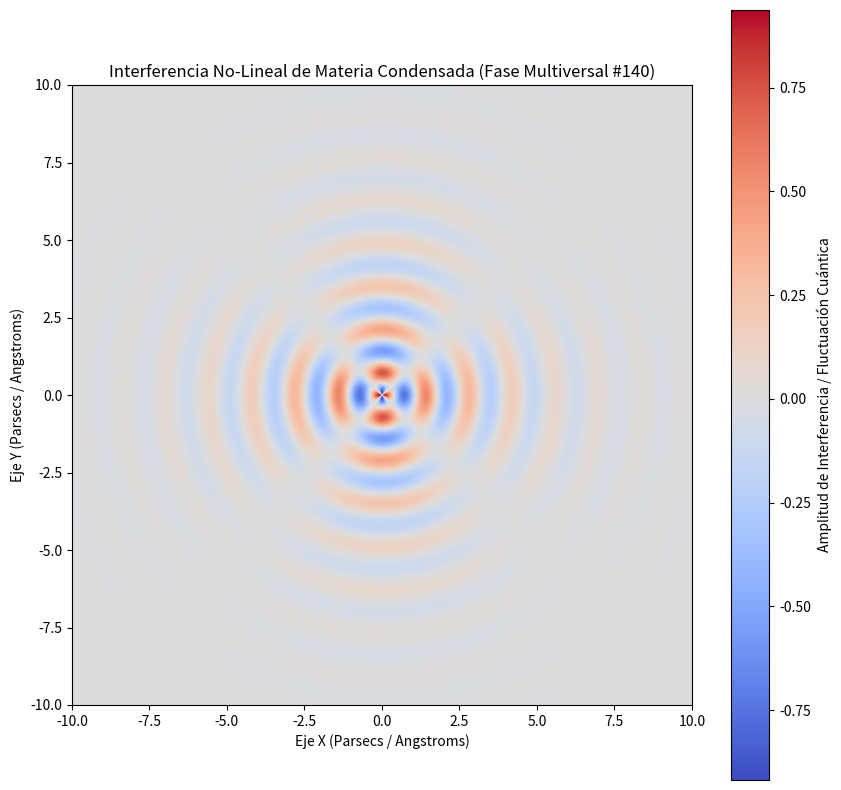

This chart was generated by the following Python code:
%matplotlib inline
# Simulación Multiversal: Materia Condensada - Variante 140
import numpy as np
import matplotlib.pyplot as plt

# Parámetros Físicos No-Lineales
omega_1 = 4.492
omega_2 = 2.049
lambda_decay = 0.414
phase_shift = 1.398

x = np.linspace(-10, 10, 800)
y = np.linspace(-10, 10, 800)
X, Y = np.meshgrid(x, y)

# Dinámica de Fluidos / Campos Tensor-Escalares (Fase Multiversal)
R = np.sqrt(X**2 + Y**2) + 1e-5
Z = (np.sin(omega_1 * R + phase_shift) * np.cos(omega_2 * np.arctan2(Y, X))) * np.exp(-lambda_decay * R)

plt.figure(figsize=(10, 10))
plt.imshow(Z, cmap='coolwarm', extent=[-10, 10, -10, 10], origin='lower')
plt.colorbar(label='Amplitud de Interferencia / Fluctuación Cuántica')
plt.title(r'Interferencia No-Lineal de Materia Condensada (Fase Multiversal #140)')
plt.xlabel('Eje X (Parsecs / Angstroms)')
plt.ylabel('Eje Y (Parsecs / Angstroms)')
plt.show()
